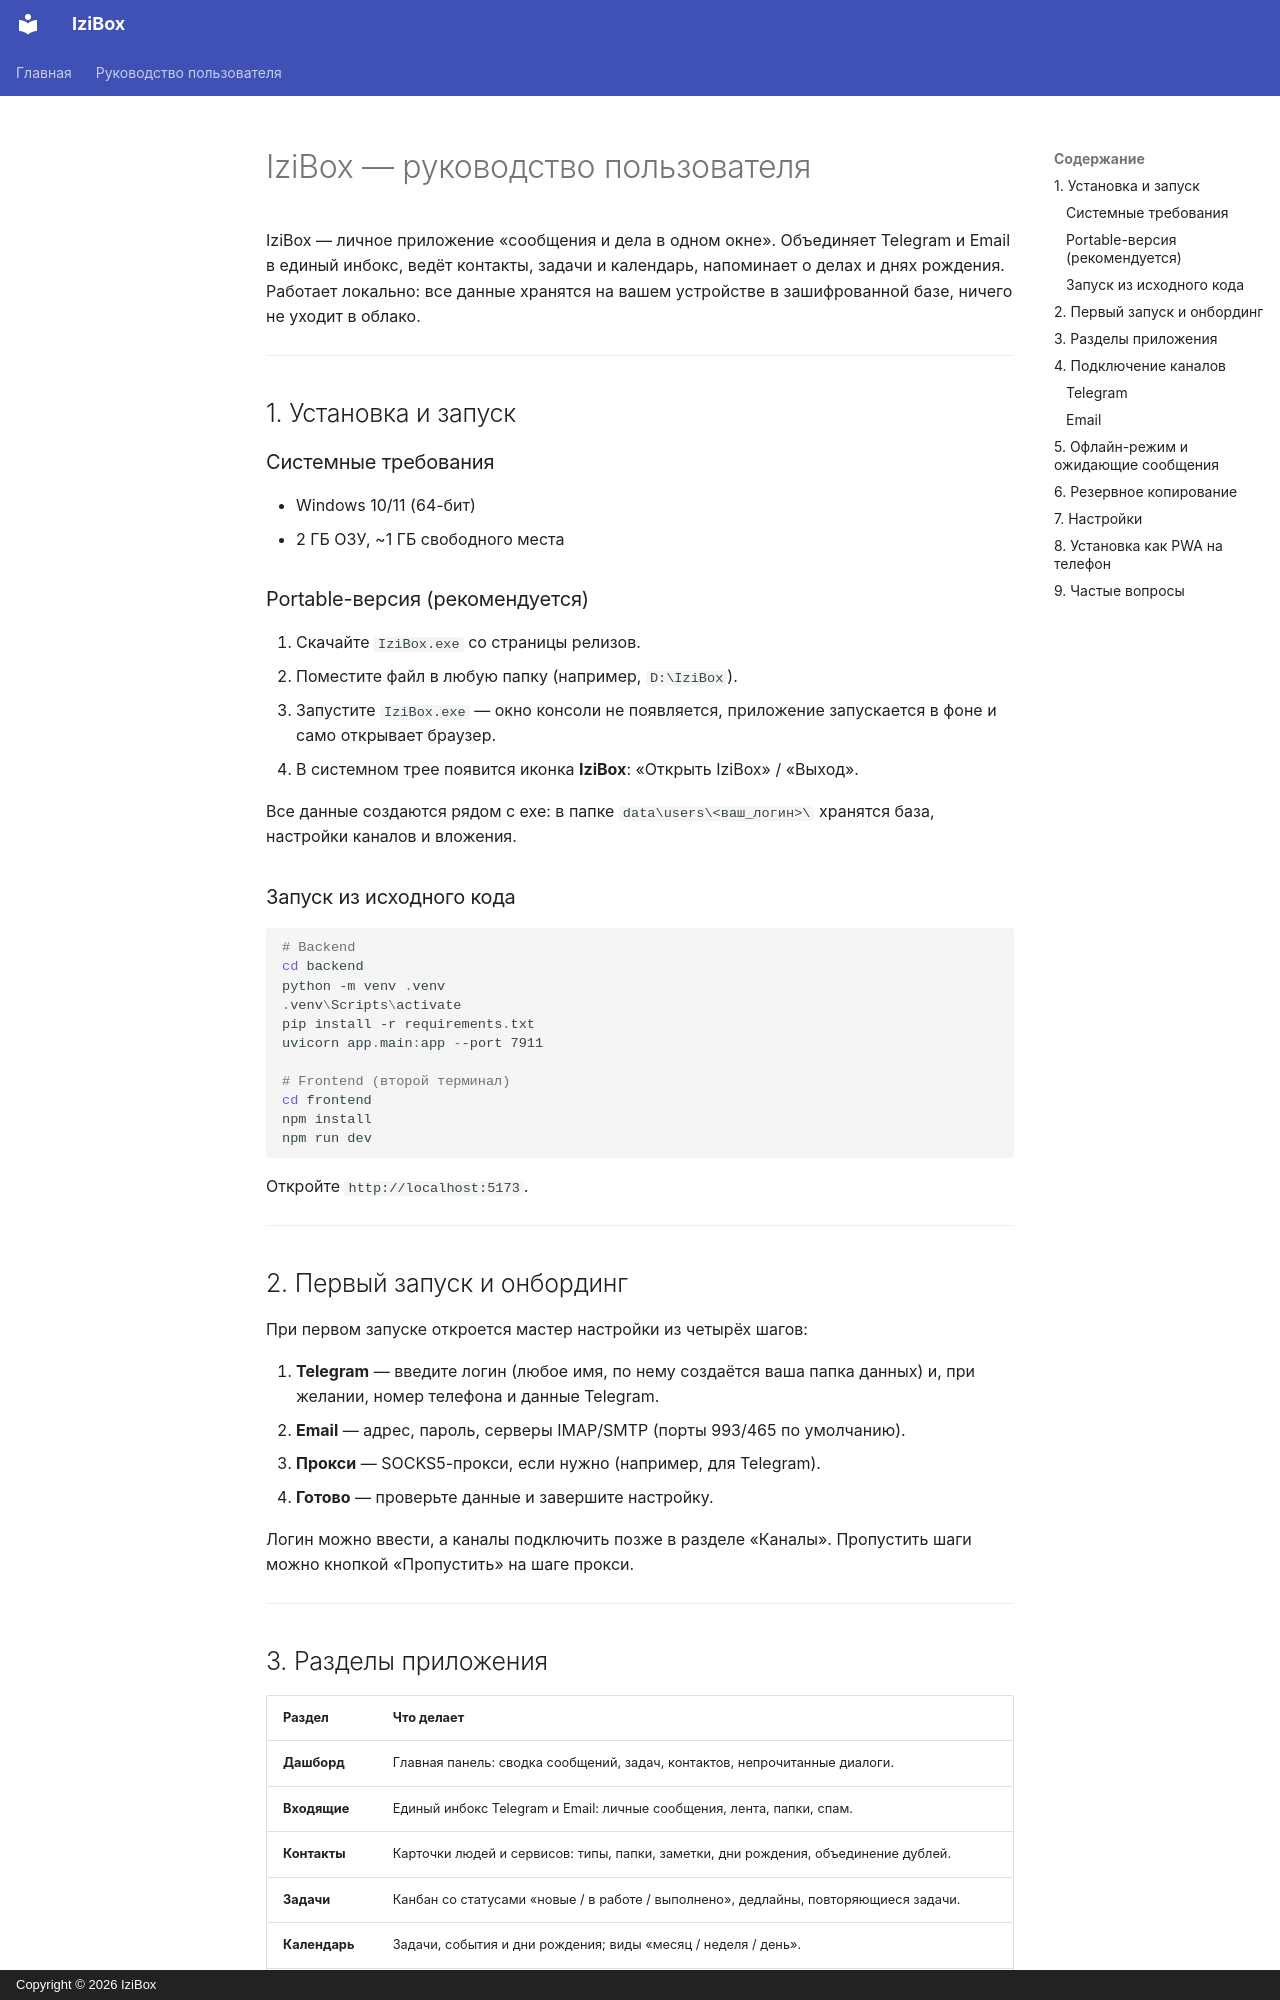

repository: yourolga777/IziBox · page: user-guide/index.html · generator: mkdocs · copyright: Copyright © 2026 IziBox

# IziBox — руководство пользователя

IziBox — личное приложение «сообщения и дела в одном окне». Объединяет Telegram и Email в единый инбокс, ведёт контакты, задачи и календарь, напоминает о делах и днях рождения. Работает локально: все данные хранятся на вашем устройстве в зашифрованной базе, ничего не уходит в облако.

---

## 1. Установка и запуск

### Системные требования

- Windows 10/11 (64-бит)
- 2 ГБ ОЗУ, ~1 ГБ свободного места

### Portable-версия (рекомендуется)

1. Скачайте `IziBox.exe` со страницы релизов.
2. Поместите файл в любую папку (например, `D:\IziBox`).
3. Запустите `IziBox.exe` — окно консоли не появляется, приложение запускается в фоне и само открывает браузер.
4. В системном трее появится иконка **IziBox**: «Открыть IziBox» / «Выход».

Все данные создаются рядом с exe: в папке `data\users\<ваш_логин>\` хранятся база, настройки каналов и вложения.

### Запуск из исходного кода

```powershell
# Backend
cd backend
python -m venv .venv
.venv\Scripts\activate
pip install -r requirements.txt
uvicorn app.main:app --port 7911

# Frontend (второй терминал)
cd frontend
npm install
npm run dev
```

Откройте `http://localhost:5173`.

---

## 2. Первый запуск и онбординг

При первом запуске откроется мастер настройки из четырёх шагов:

1. **Telegram** — введите логин (любое имя, по нему создаётся ваша папка данных) и, при желании, номер телефона и данные Telegram.
2. **Email** — адрес, пароль, серверы IMAP/SMTP (порты 993/465 по умолчанию).
3. **Прокси** — SOCKS5-прокси, если нужно (например, для Telegram).
4. **Готово** — проверьте данные и завершите настройку.

Логин можно ввести, а каналы подключить позже в разделе «Каналы». Пропустить шаги можно кнопкой «Пропустить» на шаге прокси.

---
